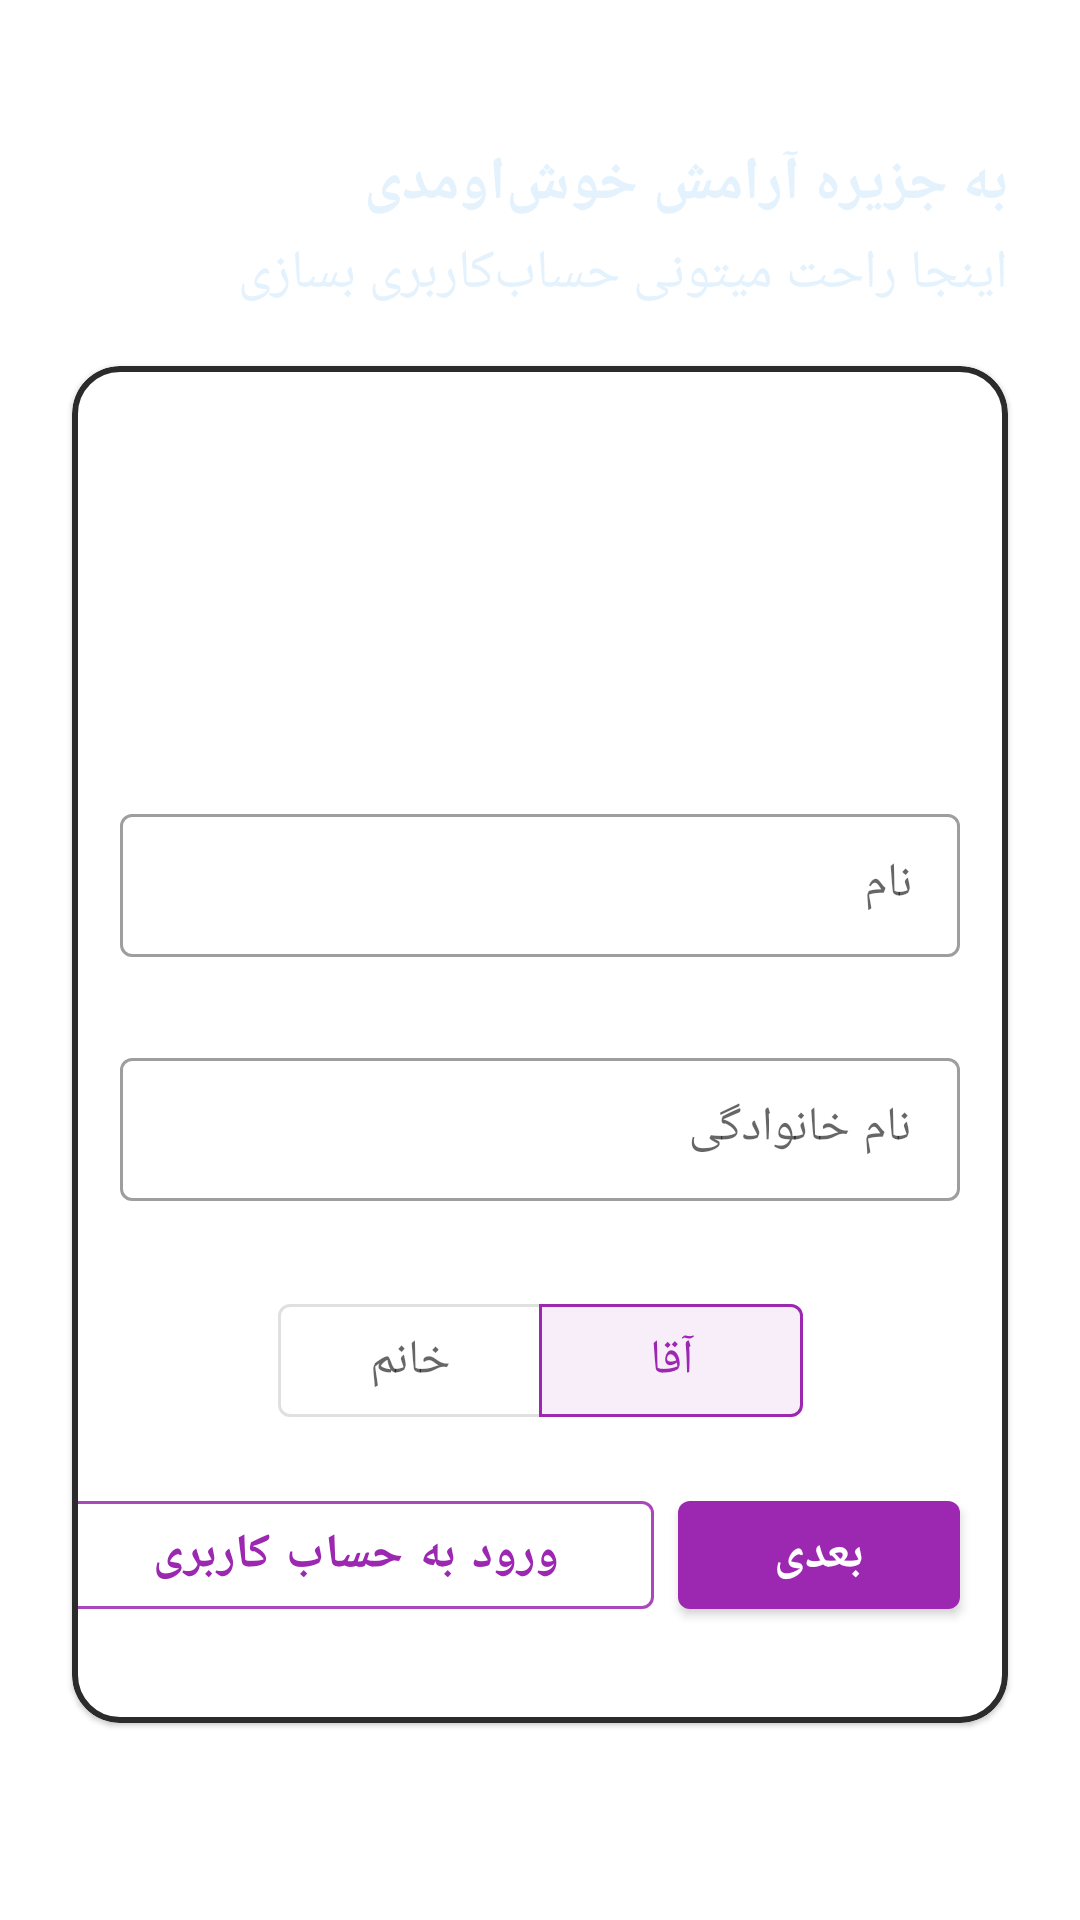

Reconstruct the res/layout file that produces this screen, plus the resources it refers to.
<!-- AndroidManifest.xml: application theme Theme.IMassage -->
<!-- res/layout/fragment_sign_up.xml -->
<?xml version="1.0" encoding="utf-8"?>
<layout
    xmlns:android="http://schemas.android.com/apk/res/android"
    xmlns:app="http://schemas.android.com/apk/res-auto"
    xmlns:tools="http://schemas.android.com/tools"
    android:layoutDirection="ltr"
    >

    <data>
        <variable
            name="imageUri"
            type="android.net.Uri"
            />
    </data>

    <androidx.constraintlayout.widget.ConstraintLayout
        android:id="@+id/fra_signUp_container"
        android:layout_width="match_parent"
        android:layout_height="match_parent"
        android:background="@drawable/back_test"
        android:transitionGroup="true"
        tools:context=".ui.fragment.signUp.SignUpFragment">

        <TextView
            android:id="@+id/textView2"
            android:layout_width="wrap_content"
            android:layout_height="wrap_content"
            android:text="@string/welcome_to_jazire_aramesh"
            android:textAppearance="@style/TextAppearance.AppCompat.TextView.bold_20"
            android:textColor="@color/blue_50"
            android:textSize="@dimen/fra_sign_up_welcome_dimen"
            android:textStyle="bold"
            app:layout_constraintBottom_toTopOf="@+id/materialCardView"
            app:layout_constraintEnd_toEndOf="@+id/materialCardView"
            app:layout_constraintTop_toTopOf="parent" />

        <com.google.android.material.card.MaterialCardView
            android:id="@+id/materialCardView"
            android:layout_width="0dp"
            android:layout_height="wrap_content"
            android:layout_marginStart="@dimen/margin_16_24_24_72"
            android:layout_marginEnd="@dimen/margin_16_24_24_72"
            app:cardCornerRadius="16dp"
            app:layout_constraintBottom_toBottomOf="parent"
            app:layout_constraintEnd_toEndOf="parent"
            app:layout_constraintStart_toStartOf="parent"
            app:layout_constraintTop_toTopOf="parent"
            app:layout_constraintVertical_bias="0.65"
            app:strokeColor="@color/black_medium"
            app:strokeWidth="2dp">

            <androidx.constraintlayout.widget.ConstraintLayout
                android:id="@+id/constraintLayout"
                android:layout_width="match_parent"
                android:layout_height="match_parent">


                <ImageView
                    android:id="@+id/fra_signUp_choose_image"
                    android:layout_width="@dimen/fra_sign_up_image"
                    android:layout_height="@dimen/fra_sign_up_image"
                    android:layout_marginTop="@dimen/margin_top_8_16_32_64"
                    android:background="@drawable/sign_up_image_back"
                    android:padding="16dp"
                    android:setImageFromSD="@{imageUri}"
                    app:layout_constraintEnd_toEndOf="parent"
                    app:layout_constraintStart_toStartOf="parent"
                    app:layout_constraintTop_toTopOf="parent"
                    app:srcCompat="@drawable/ic_add_photo_120"
                    />

                <com.google.android.material.textfield.TextInputLayout
                    android:id="@+id/textInputLayout"
                    style="@style/Widget.MaterialComponents.TextInputLayout.OutlinedBox.Dense"
                    android:layout_width="match_parent"
                    android:layout_height="wrap_content"
                    android:layout_marginStart="16dp"
                    android:layout_marginTop="@dimen/margin_8_12_16_32"
                    android:layout_marginEnd="16dp"
                    android:hint="@string/name"
                    android:layoutDirection="rtl"
                    app:errorEnabled="true"
                    app:errorIconDrawable="@drawable/ic_error_outline"
                    app:layout_constraintEnd_toEndOf="parent"
                    app:layout_constraintStart_toStartOf="parent"
                    app:layout_constraintTop_toBottomOf="@id/fra_signUp_choose_image"
                    app:placeholderTextAppearance="@style/TextAppearance.AppCompat.TextView.normal_16">

                    <com.google.android.material.textfield.TextInputEditText
                        android:id="@+id/fra_signUp_name"
                        style="@style/TextAppearance.AppCompat.TextView.bold_16"
                        android:layout_width="match_parent"
                        android:layout_height="wrap_content"
                        android:textSize="@dimen/text_14_16_16_20"
                        android:digits="ابپتثجچحخدذرزژسشصضطظعغفقکگلمنوهی ءئؤآة"
                        android:textAlignment="viewStart" />

                </com.google.android.material.textfield.TextInputLayout>

                <com.google.android.material.textfield.TextInputLayout
                    android:id="@+id/textInputLayout2"
                    style="@style/Widget.MaterialComponents.TextInputLayout.OutlinedBox.Dense"
                    android:layout_width="match_parent"
                    android:layout_height="wrap_content"
                    android:layout_marginStart="16dp"
                    android:layout_marginTop="@dimen/margin_4_6_8"
                    android:layout_marginEnd="16dp"
                    android:hint="@string/family"
                    android:layoutDirection="rtl"
                    app:errorEnabled="true"
                    app:errorIconDrawable="@drawable/ic_error_outline"
                    app:layout_constraintEnd_toEndOf="parent"
                    app:layout_constraintStart_toStartOf="parent"
                    app:layout_constraintTop_toBottomOf="@+id/textInputLayout"
                    app:placeholderTextAppearance="@style/TextAppearance.AppCompat.TextView.normal_16">

                    <com.google.android.material.textfield.TextInputEditText
                        android:id="@+id/fra_signUp_family"
                        style="@style/TextAppearance.AppCompat.TextView.bold_16"
                        android:layout_width="match_parent"
                        android:layout_height="wrap_content"
                        android:textSize="@dimen/text_14_16_16_20"
                        android:digits="ابپتثجچحخدذرزژسشصضطظعغفقکگلمنوهی ءئؤآة"
                        android:textAlignment="viewStart" />
                </com.google.android.material.textfield.TextInputLayout>

                <com.google.android.material.button.MaterialButtonToggleGroup
                    android:id="@+id/fra_signUp_man_woman_group"
                    android:layout_width="wrap_content"
                    android:layout_height="wrap_content"
                    android:layout_marginTop="8dp"
                    app:checkedButton="@+id/fra_signUp_man"
                    app:layout_constraintEnd_toEndOf="parent"
                    app:layout_constraintStart_toStartOf="parent"
                    app:layout_constraintTop_toBottomOf="@+id/textInputLayout2"
                    app:selectionRequired="true"
                    app:singleSelection="true">

                    <com.google.android.material.button.MaterialButton
                        android:id="@+id/fra_signUp_woman"
                        style="@style/Widget.MaterialComponents.Button.OutlinedButton.Icon"
                        android:layout_width="wrap_content"
                        android:layout_height="wrap_content"
                        android:layoutDirection="rtl"
                        android:text="@string/woman"
                        android:textSize="@dimen/text_14_16_16_20"
                        android:paddingBottom="@dimen/margin_4_6_8_12"
                        android:paddingTop="@dimen/margin_4_6_8_12"
                        android:paddingStart="@dimen/margin_8_16_16_32"
                        android:paddingEnd="@dimen/margin_8_16_16_32"
                        app:icon="@drawable/ic_woman"
                        app:iconSize="24dp" />

                    <com.google.android.material.button.MaterialButton
                        android:id="@+id/fra_signUp_man"
                        style="@style/Widget.MaterialComponents.Button.OutlinedButton.Icon"
                        android:layout_width="wrap_content"
                        android:layout_height="wrap_content"
                        android:layoutDirection="rtl"
                        android:text="@string/man"
                        android:textSize="@dimen/text_14_16_16_20"
                        android:paddingBottom="@dimen/margin_4_6_8_12"
                        android:paddingTop="@dimen/margin_4_6_8_12"
                        android:paddingStart="@dimen/margin_8_16_16_32"
                        android:paddingEnd="@dimen/margin_8_16_16_32"
                        android:translationX="-1dp"
                        app:icon="@drawable/ic_man"
                        app:iconSize="24dp" />

                </com.google.android.material.button.MaterialButtonToggleGroup>

                <com.google.android.material.button.MaterialButton
                    android:id="@+id/fra_signUp_next"
                    style="@style/Widget.MaterialComponents.Button.Customize"
                    android:layout_width="wrap_content"
                    android:layout_height="wrap_content"
                    android:layout_marginTop="@dimen/margin_8_12_16_32"
                    android:layout_marginBottom="@dimen/margin_top_8_16_32_64"
                    android:paddingStart="@dimen/margin_16_24_32_40"
                    android:paddingTop="@dimen/margin_4_4_4_8"
                    android:paddingEnd="@dimen/margin_16_24_32_40"
                    android:paddingBottom="@dimen/margin_4_4_4_8"
                    android:textSize="@dimen/text_14_16_16_20"
                    android:text="@string/next"
                    app:layout_constraintBottom_toBottomOf="parent"
                    app:layout_constraintEnd_toEndOf="@+id/textInputLayout2"
                    app:layout_constraintTop_toBottomOf="@+id/fra_signUp_man_woman_group" />

                <com.google.android.material.button.MaterialButton
                    android:id="@+id/fra_signUp_go_to_login"
                    style="@style/Widget.MaterialComponents.Button.OutlinedButton.Customize"
                    android:layout_width="wrap_content"
                    android:layout_height="wrap_content"
                    android:layout_marginEnd="8dp"
                    android:paddingStart="@dimen/margin_16_24_32_40"
                    android:paddingTop="@dimen/margin_4_4_4_8"
                    android:paddingEnd="@dimen/margin_16_24_32_40"
                    android:paddingBottom="@dimen/margin_4_4_4_8"
                    android:textSize="@dimen/text_14_16_16_20"
                    android:text="@string/i_have_account"
                    app:layout_constraintBottom_toBottomOf="@+id/fra_signUp_next"
                    app:layout_constraintEnd_toStartOf="@+id/fra_signUp_next"
                    app:layout_constraintTop_toTopOf="@+id/fra_signUp_next"
                    app:strokeColor="@color/purple_400"
                    app:strokeWidth="1dp" />

            </androidx.constraintlayout.widget.ConstraintLayout>
        </com.google.android.material.card.MaterialCardView>

        <TextView
            android:id="@+id/textView9"
            android:layout_width="wrap_content"
            android:layout_height="wrap_content"
            android:layout_marginTop="4dp"
            android:text="@string/go_for_register"
            android:textAppearance="@style/TextAppearance.AppCompat.TextView.normal_16"
            android:textColor="@color/blue_50"
            android:textSize="@dimen/text_14_16_18_24"
            app:layout_constraintEnd_toEndOf="@+id/materialCardView"
            app:layout_constraintTop_toBottomOf="@+id/textView2" />

    </androidx.constraintlayout.widget.ConstraintLayout>
</layout>
<!-- resources referenced by this layout -->
<resources>
  <color name="black_medium">#2B2B2B</color>
  <color name="blue_50">#E3F2FD</color>
  <color name="purple_400">#AB47BC</color>
  <dimen name="fra_sign_up_image">96dp</dimen>
  <dimen name="fra_sign_up_welcome_dimen">8.3sp</dimen>
  <dimen name="margin_16_24_24_72">24dp</dimen>
  <dimen name="margin_16_24_32_40">32dp</dimen>
  <dimen name="margin_4_4_4_8">4dp</dimen>
  <dimen name="margin_4_6_8">8dp</dimen>
  <dimen name="margin_4_6_8_12">6dp</dimen>
  <dimen name="margin_8_12_16_32">16dp</dimen>
  <dimen name="margin_8_16_16_32">16dp</dimen>
  <dimen name="margin_top_8_16_32_64">24dp</dimen>
  <dimen name="text_14_16_16_20">16sp</dimen>
  <dimen name="text_14_16_18_24">16sp</dimen>
  <string name="family">نام خانوادگی</string>
  <string name="go_for_register">اینجا راحت میتونی حساب‌کاربری بسازی</string>
  <string name="i_have_account">ورود به حساب کاربری</string>
  <string name="man">آقا</string>
  <string name="name">نام</string>
  <string name="next">بعدی</string>
  <string name="welcome_to_jazire_aramesh">به جزیره آرامش خوش‌اومدی</string>
  <string name="woman">خانم</string>
  <style name="TextAppearance.AppCompat.TextView.bold_16" parent="TextAppearance.AppCompat">
          <item name="fontFamily">@font/iran_sans_bold</item>
          <item name="android:textSize">16sp</item>
      </style>
  <style name="TextAppearance.AppCompat.TextView.bold_20" parent="TextAppearance.AppCompat">
          <item name="fontFamily">@font/iran_sans_bold</item>
          <item name="android:textSize">20sp</item>
      </style>
  <style name="TextAppearance.AppCompat.TextView.normal_16" parent="TextAppearance.AppCompat">
          <item name="fontFamily">@font/iran_sans</item>
          <item name="android:textSize">16sp</item>
      </style>
  <style name="Widget.MaterialComponents.Button.Customize" parent="Widget.MaterialComponents.Button">
          <item name="android:fontFamily">@font/iran_sans_bold</item>
          <item name="android:textStyle">bold</item>
      </style>
  <style name="Widget.MaterialComponents.Button.OutlinedButton.Customize" parent="Widget.MaterialComponents.Button.OutlinedButton">
          <item name="android:fontFamily">@font/iran_sans_bold</item>
          <item name="android:textStyle">bold</item>
      </style>
  <style name="Theme.IMassage" parent="Theme.MaterialComponents.DayNight.NoActionBar">
          
          <item name="colorPrimary">@color/avatar_color_7</item>
          <item name="colorPrimaryDark">@color/purple_400</item>
          <item name="colorOnPrimary">@color/white</item>
          
          <item name="colorSecondary">@color/default_teal_200</item>
          <item name="colorSecondaryVariant">@color/default_teal_700</item>
          <item name="colorOnSecondary">@color/black</item>
          
          <item name="android:statusBarColor" tools:targetApi="l">?attr/colorPrimaryVariant</item>
          
          <item name="fontFamily">@font/iran_sans</item>
  
      </style>
  <color name="avatar_color_7">#ff9c27b0</color>
  <color name="white">#FFFFFFFF</color>
  <color name="default_teal_200">#FF03DAC5</color>
  <color name="default_teal_700">#FF018786</color>
  <color name="black">#ff000000</color>
</resources>
